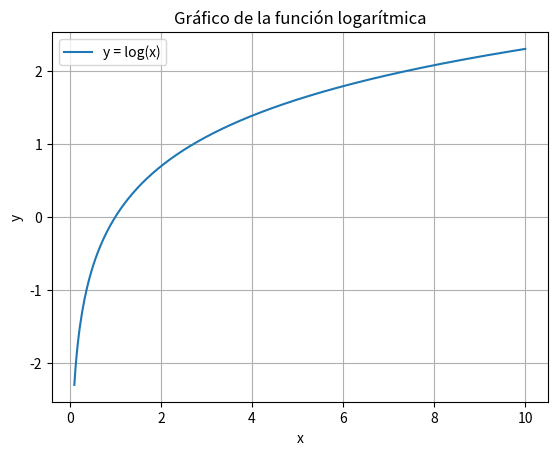

Write Python code to recreate this figure.

import matplotlib.pyplot as plt
import numpy as np

# Crear datos para la función logarítmica
x = np.linspace(0.1, 10, 400)  # Definir un rango de valores de x (evitando x=0 para evitar log(0))
y = np.log(x)  # Calcular los valores correspondientes de y

# Graficar la función
plt.plot(x, y, label='y = log(x)')

# Personalizar el gráfico
plt.title('Gráfico de la función logarítmica')
plt.xlabel('x')
plt.ylabel('y')
plt.grid(True)
plt.legend()  # Mostrar la leyenda
plt.show()
